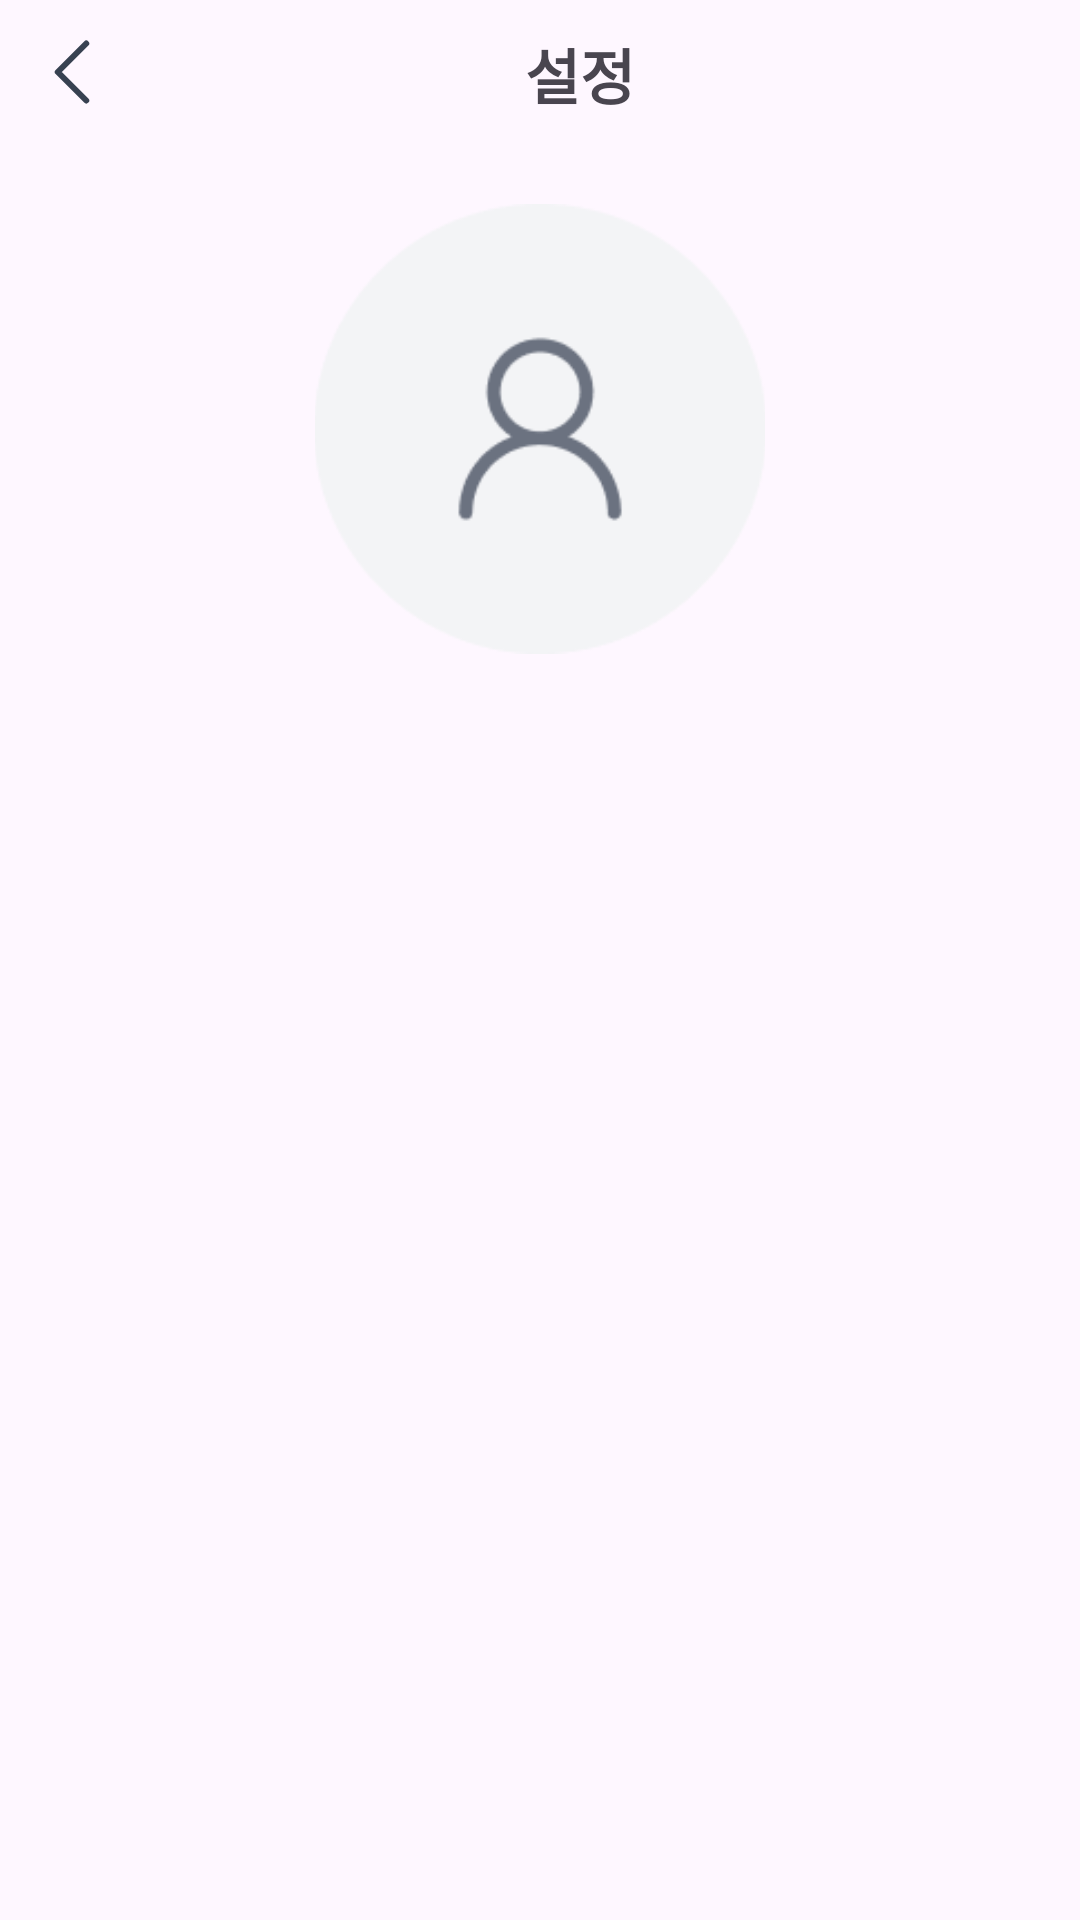

Android layout source for this screen:
<!-- AndroidManifest.xml: application theme Theme.Capstone -->
<!-- res/layout/setting_top.xml -->
<?xml version="1.0" encoding="utf-8"?>
<LinearLayout xmlns:android="http://schemas.android.com/apk/res/android"
    xmlns:app="http://schemas.android.com/apk/res-auto"
    android:layout_width="match_parent"
    android:layout_height="wrap_content"
    android:orientation="vertical">

    <LinearLayout
        android:layout_width="wrap_content"
        android:layout_height="wrap_content"
        android:orientation="horizontal">

        <ImageButton
            android:layout_margin="5dp"
            android:id="@+id/setting_backBtn"
            android:layout_width="wrap_content"
            android:layout_height="wrap_content"
            app:srcCompat="@drawable/backbtn"
            android:background="@android:color/transparent"
            />

        <TextView
            android:layout_marginTop="10dp"
            android:layout_marginStart="127dp"
            android:layout_width="match_parent"
            android:layout_height="wrap_content"
            android:text="설정"
            android:gravity="center"
            android:textSize="20dp"
            android:textStyle="bold"/>



    </LinearLayout>


    <ImageView
        android:layout_marginTop="20dp"
        android:layout_gravity="center"
        android:layout_width="150dp"
        android:layout_height="150dp"
        android:src="@drawable/profile_origin2"
        android:scaleType="centerCrop"
        android:contentDescription="설정 화면 프로필 이미지" />

    <FrameLayout
        android:id="@+id/settings_container"
        android:layout_width="match_parent"
        android:layout_height="match_parent" />

</LinearLayout>
<!-- resources referenced by this layout -->
<resources>
  <!-- drawable backbtn (drawable) -->
  <vector xmlns:android="http://schemas.android.com/apk/res/android"
      android:width="38dp"
      android:height="38dp"
      android:viewportWidth="32"
      android:viewportHeight="32">
  
    <path
        android:pathData="M20,24L12,16L20,8"
        android:strokeLineJoin="round"
        android:strokeWidth="1.66667"
        android:fillColor="#00000000"
        android:strokeColor="#374151"
        android:strokeLineCap="round"/>
  </vector>
  <!-- drawable profile_origin2: png bitmap (drawable, 5384 bytes) -->
  <style name="Theme.Capstone" parent="Base.Theme.Capstone">
      </style>
  <style name="Base.Theme.Capstone" parent="Theme.Material3.Light.NoActionBar">
          <item name="switchStyle">@style/MyColorfulSwitch</item>
          <item name="colorPrimary">#003853</item>
  
          <item name="colorSecondary">#003853</item>
  
          <item name="colorOutline">#FFFFFF</item>
  
          <item name="materialSwitchStyle">@style/MyColorfulSwitch</item>
      </style>
  <style name="MyColorfulSwitch" parent="Widget.Material3.CompoundButton.MaterialSwitch">
          <item name="thumbTint">@color/selector_switch_thumb</item>
  
          <item name="trackTint">@color/selector_switch_track</item>
  
          <item name="trackDecorationTint">@android:color/transparent</item>
  
      </style>
</resources>
